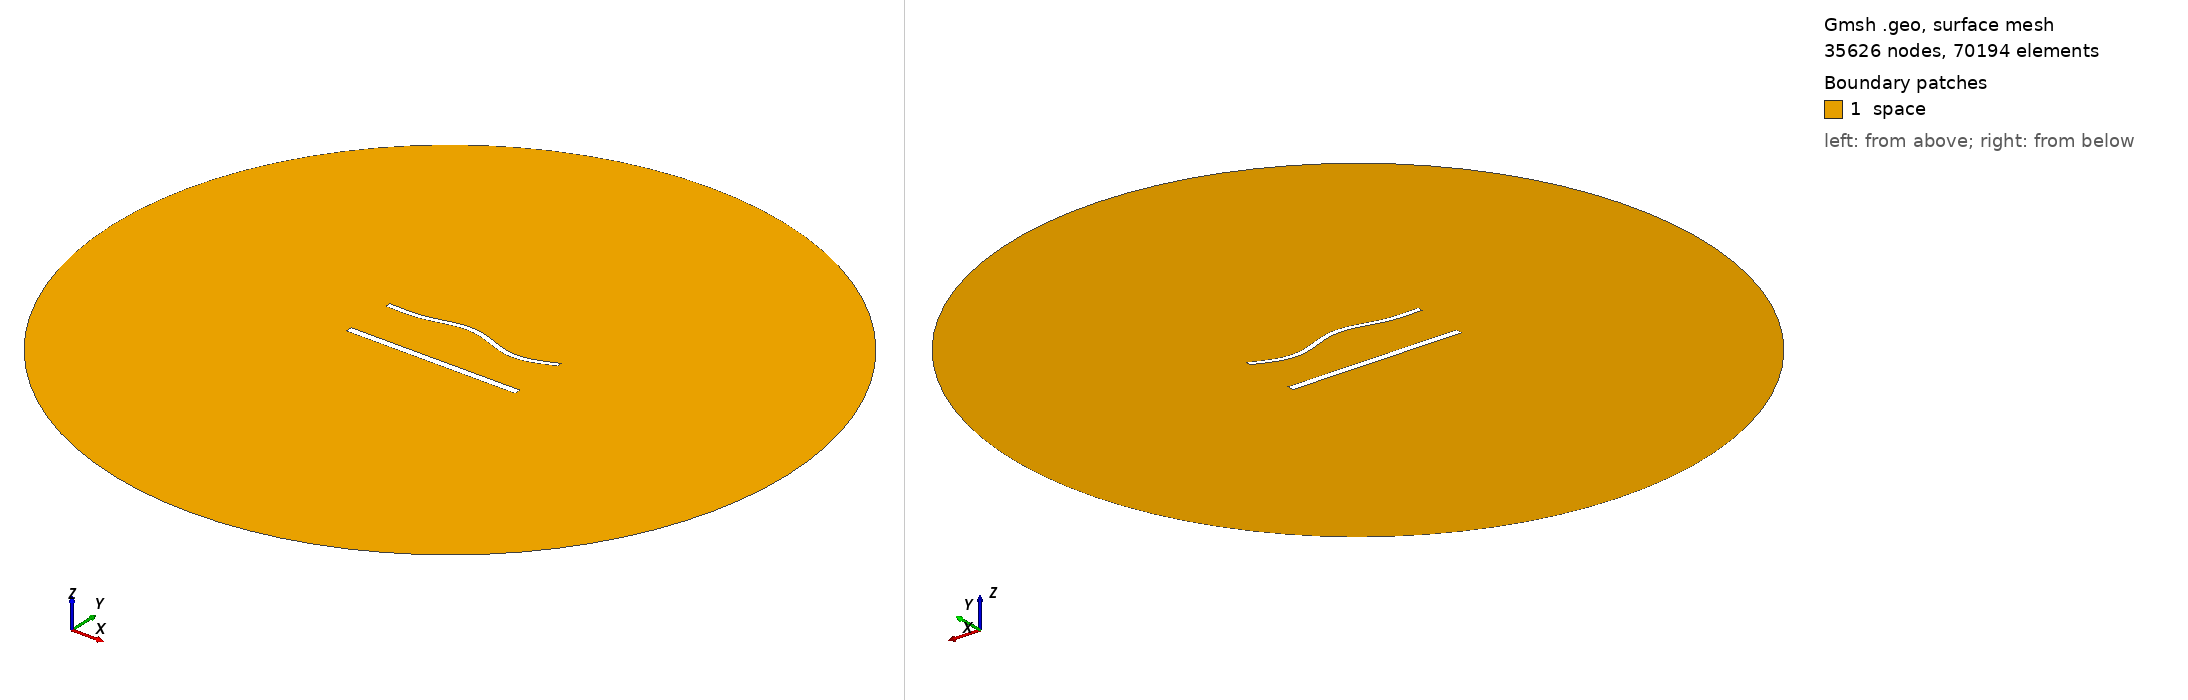

Gmsh geometry script, surface-meshed: 35626 nodes, 70194 surface elements. Boundary patches (legend numbers): 1 space. Left view from above one corner, right view from below the opposite corner. Legend entries are the model's physical surfaces. The drawing asked Gmsh for element sizes between 1% and 20% of the model's largest extent; the script's own settings can give other sizes.

=== 1591.geo (drawn) ===
//---------------------------------------
// Geometry kernel
//---------------------------------------

SetFactory("OpenCASCADE");



//---------------------------------------
// Parameters of the geometry
//---------------------------------------

// Overetch of the upper plate
overetch = 0.375;

// Distance between the plates
distance = 30.0;

// Discretization over the x axis (for the deformation)
nx = 50; 

// Length of the plate
L = 100 - overetch; 

// Number of modes
n = 4; 

// 1st mode coefficient
coeff(1) = 0.0;
beta(1) = 0.596864 * 3.1415926535 / L;

// 2nd mode coefficient
coeff(2) = 1.5;
beta(2) = 1.49418 * 3.1415926535 / L;

// 3rd mode coefficient
coeff(3) = 1.5;
beta(3) = 2.50025 * 3.1415926535 / L;

// 4th mode coefficient
coeff(4) = -1.5;
beta(4) = 3.49999 * 3.1415926535 / L;



//---------------------------------------
// Upper plate (deformed rectangle)
//---------------------------------------

// Coordiantes of the upper plate
xmin = -50;
xmax = 50 - overetch;

// Height of the upper plate
yheight = 4 - 2 * overetch;

// Indexes of the points
UpperID[] = {};
LowerID[] = {};
LeftID[] = {};
RightID[] = {};

// Point index
p = 1;

// Horizontal edges
For i In {1:nx}
    x = xmin + (i-1)*(xmax - xmin)/(nx-1);

    y_bottom = distance / 2 + overetch;
    For j In {1:n}
        C = (Cosh(beta(j)*L) + Cos(beta(j)*L)) / (Sinh(beta(j)*L) + Sin(beta(j)*L));
        y_bottom  = y_bottom + coeff(j) * (Cosh(beta(j)*(x+50)) - Cos(beta(j)*(x+50)) - C * (Sinh(beta(j)*(x+50)) - Sin(beta(j)*(x+50))));
    EndFor

    y_top = y_bottom + yheight;

    Point(p) = {x, y_top, 0, 1.0};
    UpperID[i] = p;
    p = p + 1;

    Point(p) = {x, y_bottom, 0, 1.0};
    LowerID[i] = p;
    p = p + 1;
EndFor

// Create point lists
UpperPts[] = {}; LowerPts[] = {};
For i In {1:nx}
  UpperPts[] += {UpperID[i]};
  LowerPts[] += {LowerID[i]};
EndFor

// Build splines
Spline(1) = {UpperPts[]};
Spline(2) = {LowerPts[]};
Line(3) = {LowerPts[nx-1], UpperPts[nx-1]};
Line(4) = {LowerPts[0], UpperPts[0]};

// Build the plane surface
Curve Loop(1) = {2, 3, -1, -4};
Plane Surface(1) = {1};



//---------------------------------------
// Lower plate (rectangle)
//---------------------------------------

// Vertices
Point(1001) = {-50, -distance/2, 0, 1.0};
Point(1002) = { 50, -distance/2, 0, 1.0};
Point(1003) = { 50,  -distance/2 + 4, 0, 1.0};
Point(1004) = {-50,  -distance/2 + 4, 0, 1.0};

// Edges
Line(5) = {1001, 1002};
Line(6) = {1002, 1003};
Line(7) = {1003, 1004};
Line(8) = {1004, 1001};

// Plane surface
Line Loop(2) = {5, 6, 7, 8};
Plane Surface(2) = {2}; 



//---------------------------------------
// Outer (fictious) boundary
//---------------------------------------

// Points
Point(1005) = {0, 0, 0};       // Center
Point(1006) = {200, 0, 0};     // Start point
Point(1007) = {0, 200, 0};     // 90 degrees
Point(1008) = {-200, 0, 0};    // 180 degrees
Point(1009) = {0, -200, 0};    // 270 degrees

// Circle arcs (each needs start, center, end)
Circle(9) = {1006, 1005, 1007};
Circle(10) = {1007, 1005, 1008};
Circle(11) = {1008, 1005, 1009};
Circle(12) = {1009, 1005, 1006};

// Plane surface for the entire domain
Curve Loop(3) = {9, 10, 11, 12};
Surface(3) = {3};

// Subtract the plates from the whole domain to obtain the actual domain where we want to solve the equations
BooleanDifference{ Surface{3}; Delete; }{ Surface{1}; Surface{2}; Delete; }




//---------------------------------------
// Transfinite Lines/Curves
//---------------------------------------

// Set the number of points on the boundaries
r = 6;
d = 0.15;

// Plates
Transfinite Curve {1} = 50*r/4 Using Progression 1;
Transfinite Line {2} = 50*r Using Progression 1;
Transfinite Curve {3, 4} = 2*r Using Progression 1+d;
Transfinite Line {5} = 50*r/4 Using Progression 1;
Transfinite Line {7} = 50*r Using Progression 1;
Transfinite Line {6} = 2*r Using Progression 1-d;
Transfinite Line {8} = 2*r Using Progression 1+d;

// Outer boundary
Transfinite Line {9, 10, 11, 12} = 20 Using Progression 1;



//---------------------------------------
// Physical groups
//---------------------------------------                

// Physical curves (boundaries)
Physical Line("force_segment", 10) = {2};
Physical Line("upper_plate", 11) = {1, 3, 4};
Physical Line("lower_plate", 12) = {5, 6, 7, 8};
Physical Line("boundary", 20) = {9, 10, 11, 12};

// Physical Surfaces
Physical Surface("space", 30) = {3};



//---------------------------------------
// 6. Generate the Mesh
//---------------------------------------

// 2D mesh generation
Mesh 2;
